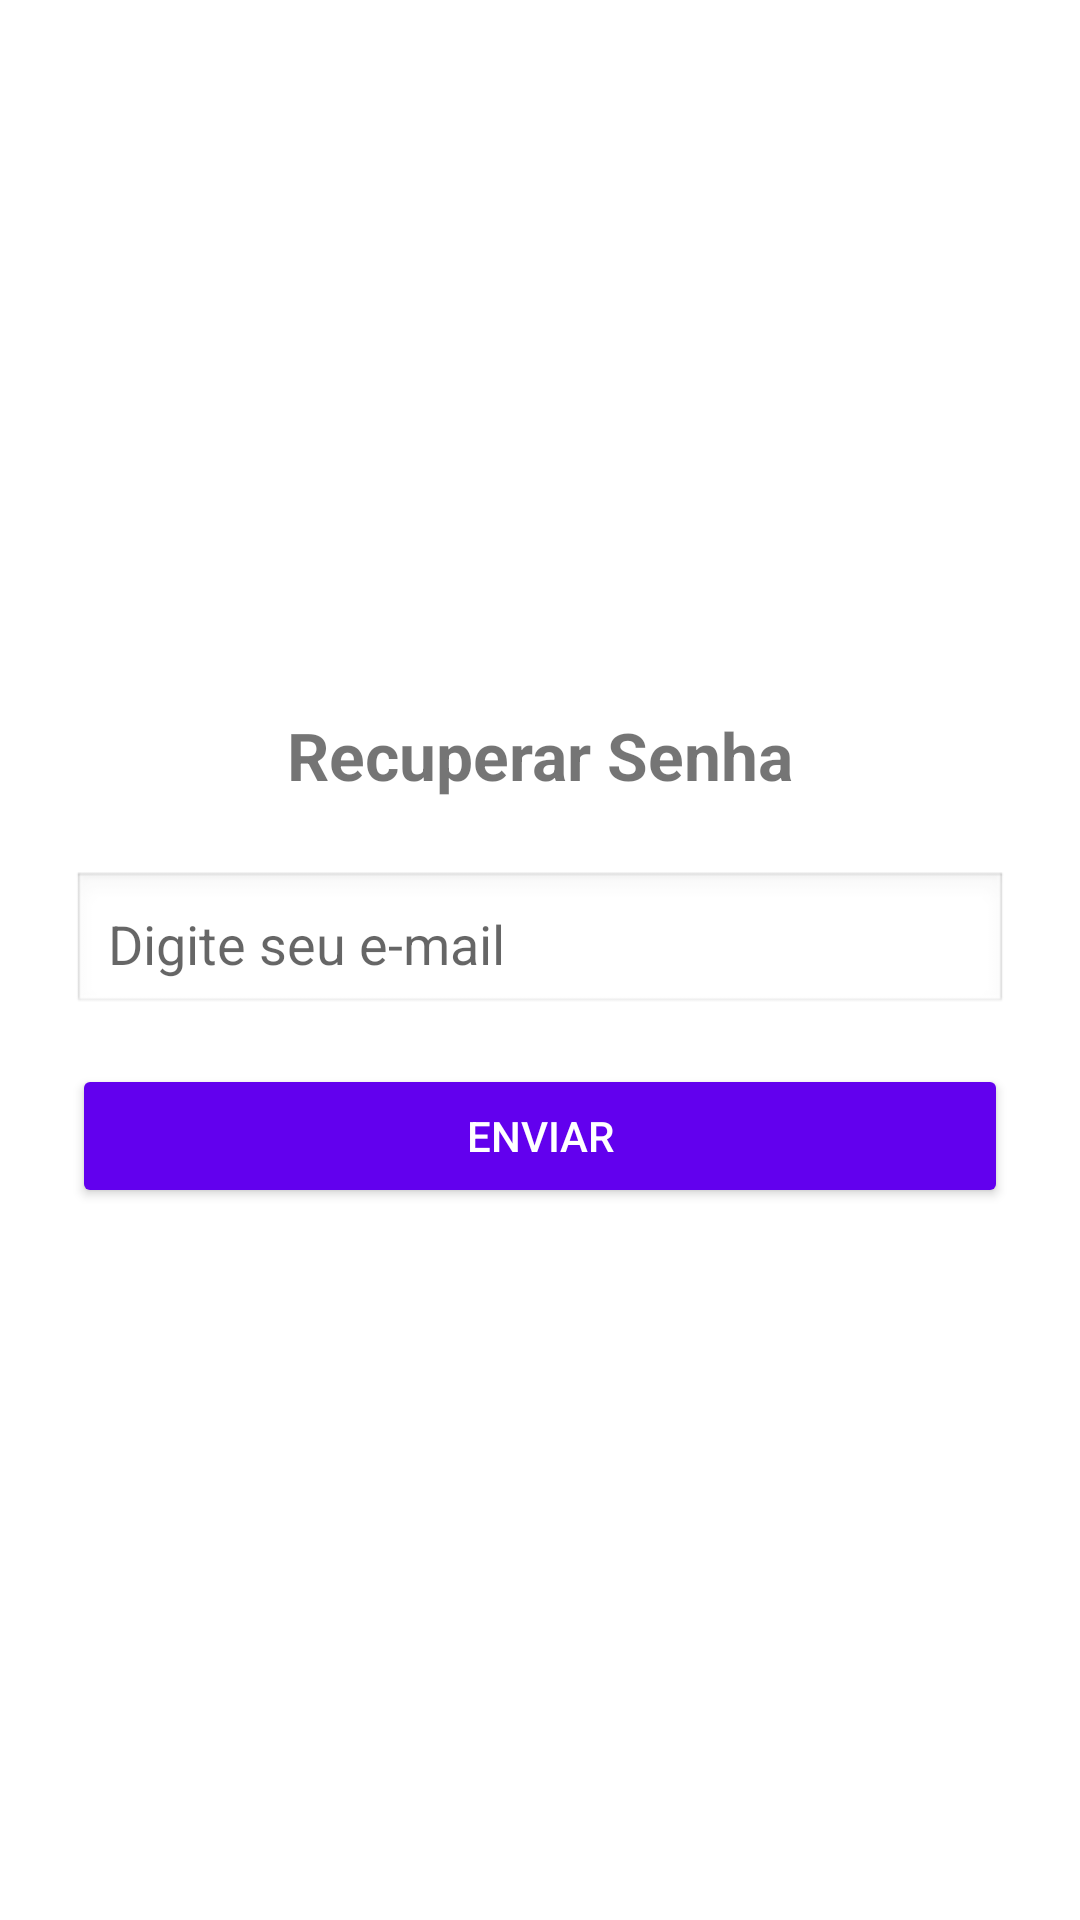

The Android layout XML behind this screen, and the referenced resources:
<!-- AndroidManifest.xml: application theme Theme.Aulas -->
<!-- res/layout/activity_recuperar_senha.xml -->
<?xml version="1.0" encoding="utf-8"?>
<LinearLayout xmlns:android="http://schemas.android.com/apk/res/android"
    android:layout_width="match_parent"
    android:layout_height="match_parent"
    android:orientation="vertical"
    android:padding="24dp"
    android:gravity="center"
    android:background="@android:color/white">

    <TextView
        android:id="@+id/tvTitulo"
        android:layout_width="wrap_content"
        android:layout_height="wrap_content"
        android:text="Recuperar Senha"
        android:textSize="22sp"
        android:textStyle="bold"
        android:layout_marginBottom="24dp"/>

    <EditText
        android:id="@+id/edtEmailRecuperar"
        android:layout_width="match_parent"
        android:layout_height="wrap_content"
        android:hint="Digite seu e-mail"
        android:inputType="textEmailAddress"
        android:padding="12dp"
        android:background="@android:drawable/edit_text"
        android:layout_marginBottom="16dp"/>

    <Button
        android:id="@+id/btnEnviarRecuperacao"
        android:layout_width="match_parent"
        android:layout_height="wrap_content"
        android:text="Enviar"
        android:backgroundTint="@color/purple_500"
        android:textColor="@android:color/white"/>

</LinearLayout>
<!-- resources referenced by this layout -->
<resources>
  <style name="Theme.Aulas" parent="Theme.MaterialComponents.DayNight.NoActionBar">
          
          <item name="colorPrimary">@color/purple_500</item>
          <item name="colorPrimaryVariant">@color/purple_700</item>
          <item name="colorOnPrimary">@color/white</item>
          <item name="colorSecondary">@color/teal_200</item>
          <item name="colorSecondaryVariant">@color/teal_700</item>
          <item name="colorOnSecondary">@color/black</item>
      </style>
  <!-- not gathered from this repository: default colours our renderer supplied (Android Studio template values) -->
  <color name="purple_500">#FF6200EE</color>
  <color name="purple_700">#FF3700B3</color>
  <color name="teal_200">#FF03DAC5</color>
  <color name="teal_700">#FF018786</color>
  <color name="black">#FF000000</color>
  <color name="white">#FFFFFFFF</color>
</resources>
